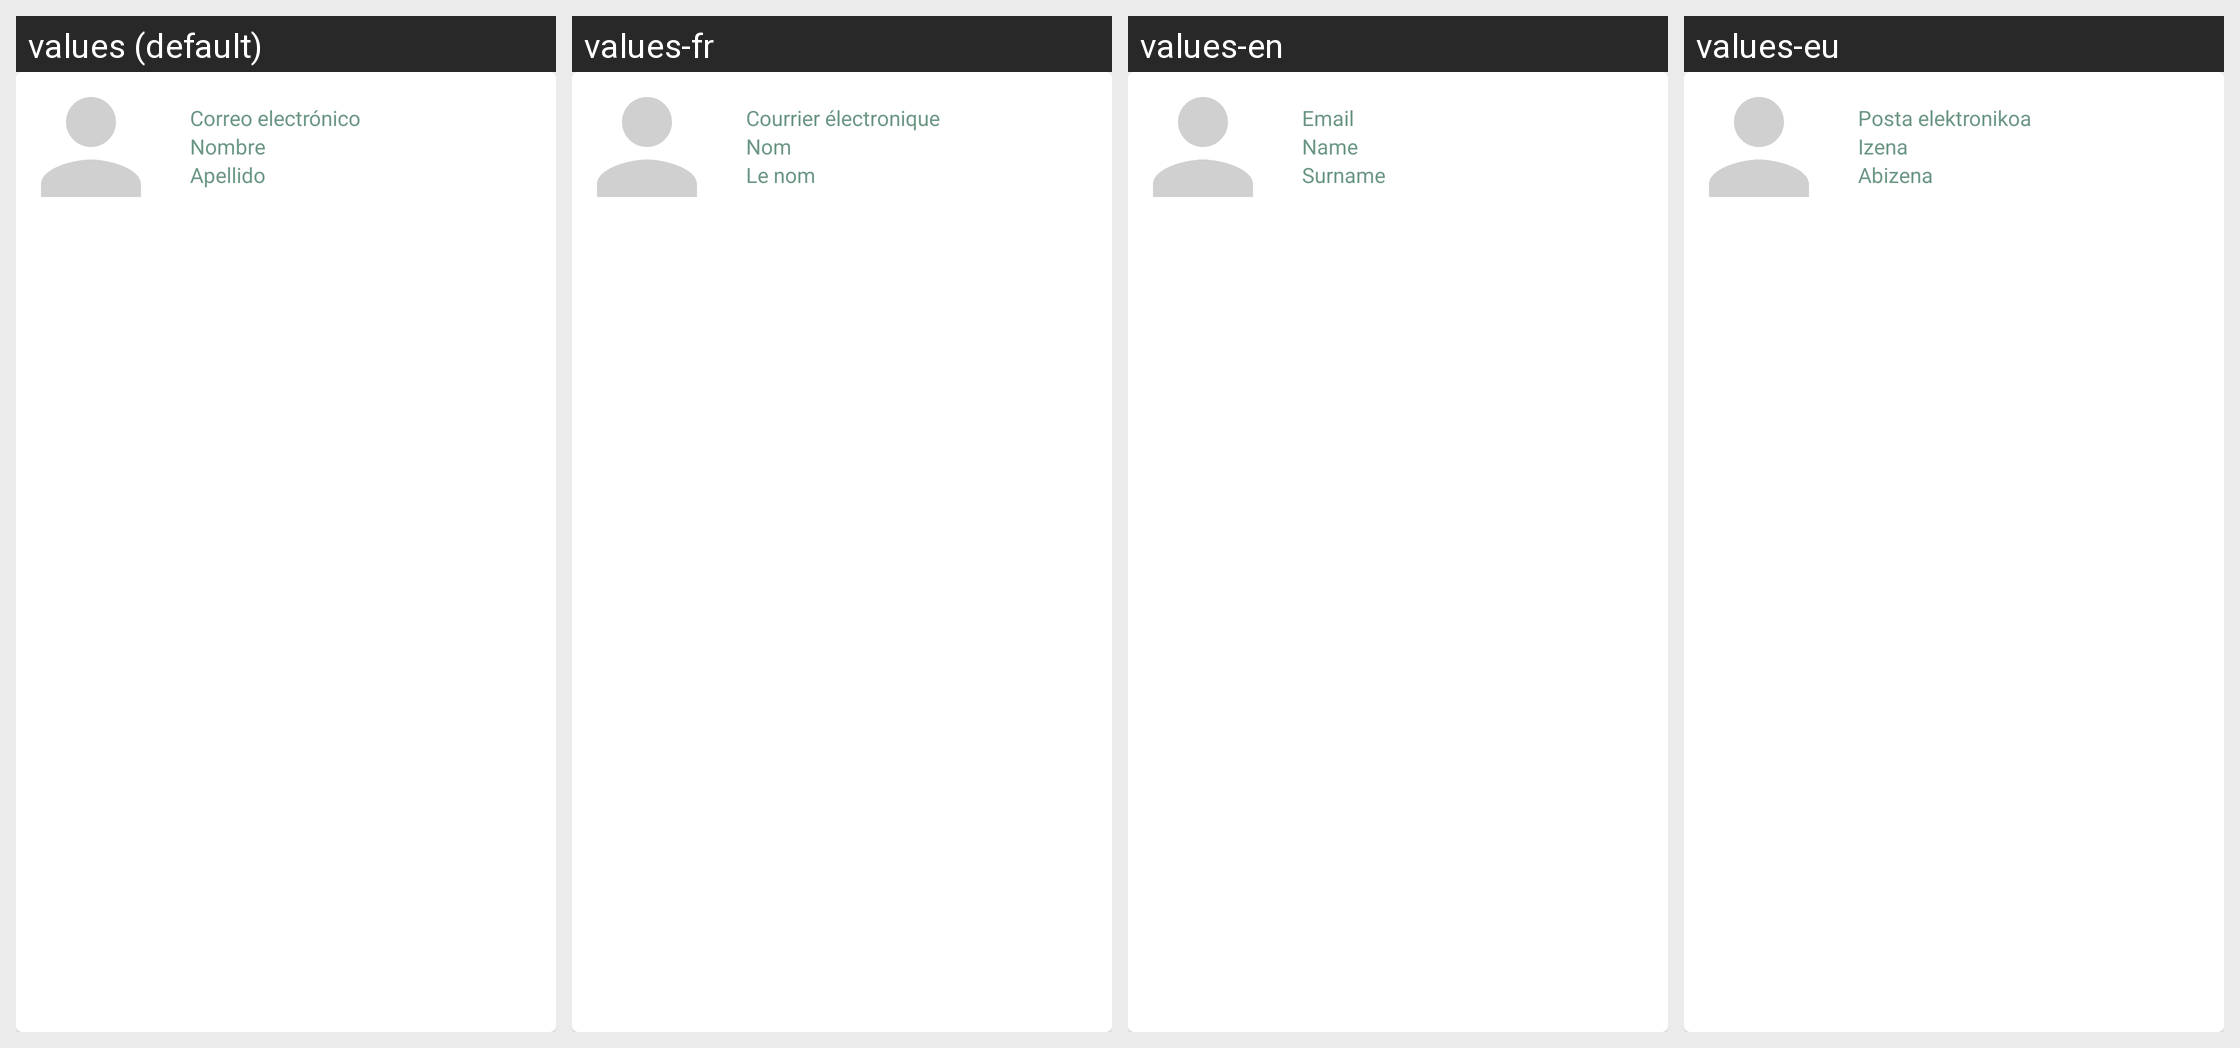

Here is an Android app screen in its default locale and in the app's own translations. Write out the translated-string differences for the strings that appear on this screen.
Android screen res/layout/itemuserrecycler.xml rendered under 4 locales, left to right: values (default), values-fr, values-en, values-eu. Device: Nexus 5 (rendered at 1080×1920; each locale shown at half size, 540×960, under a caption strip naming it); theme Theme.Reto01.
Strings drawn on this screen, with the default value and each locale's value (text and hints the layout hard-codes, and strings that could not be matched under every locale, appear in the picture but are not listed):

txt2_correo
  values: Correo electrónico
  values-fr: Courrier électronique
  values-en: Email
  values-eu: Posta elektronikoa

nombre
  values: Nombre
  values-fr: Nom
  values-en: Name
  values-eu: Izena

apellido
  values: Apellido
  values-fr: Le nom
  values-en: Surname
  values-eu: Abizena
